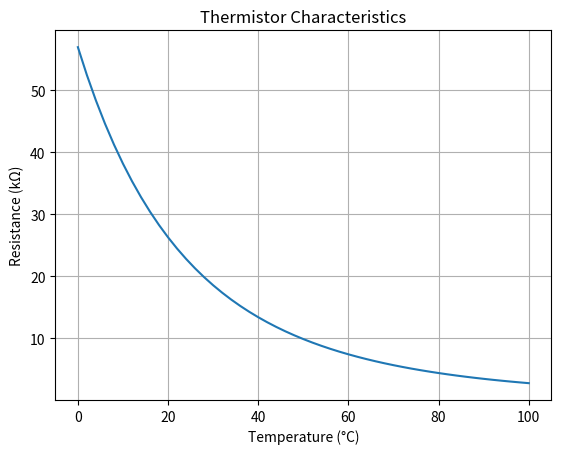

The script that saved this image:
# 引入头文件
import numpy as np
import matplotlib.pyplot as plt

# 建立摄氏度数组 t_c
t_c = np.arange(0, 102, 2)

# 将摄氏度转化为开尔文温度
T = 273.15 + t_c
# 确立参数
T0 = 273.15 + 25
beta = 3100
R0 = 22

# 计算热敏电阻的公式
R = R0 * np.exp(beta * (1/T - 1/ T0))

# 画图
plt.plot(t_c, R)
plt.xlabel('Temperature (°C)')
plt.ylabel('Resistance (kΩ)')
plt.title('Thermistor Characteristics')
plt.grid(True)
plt.show()
